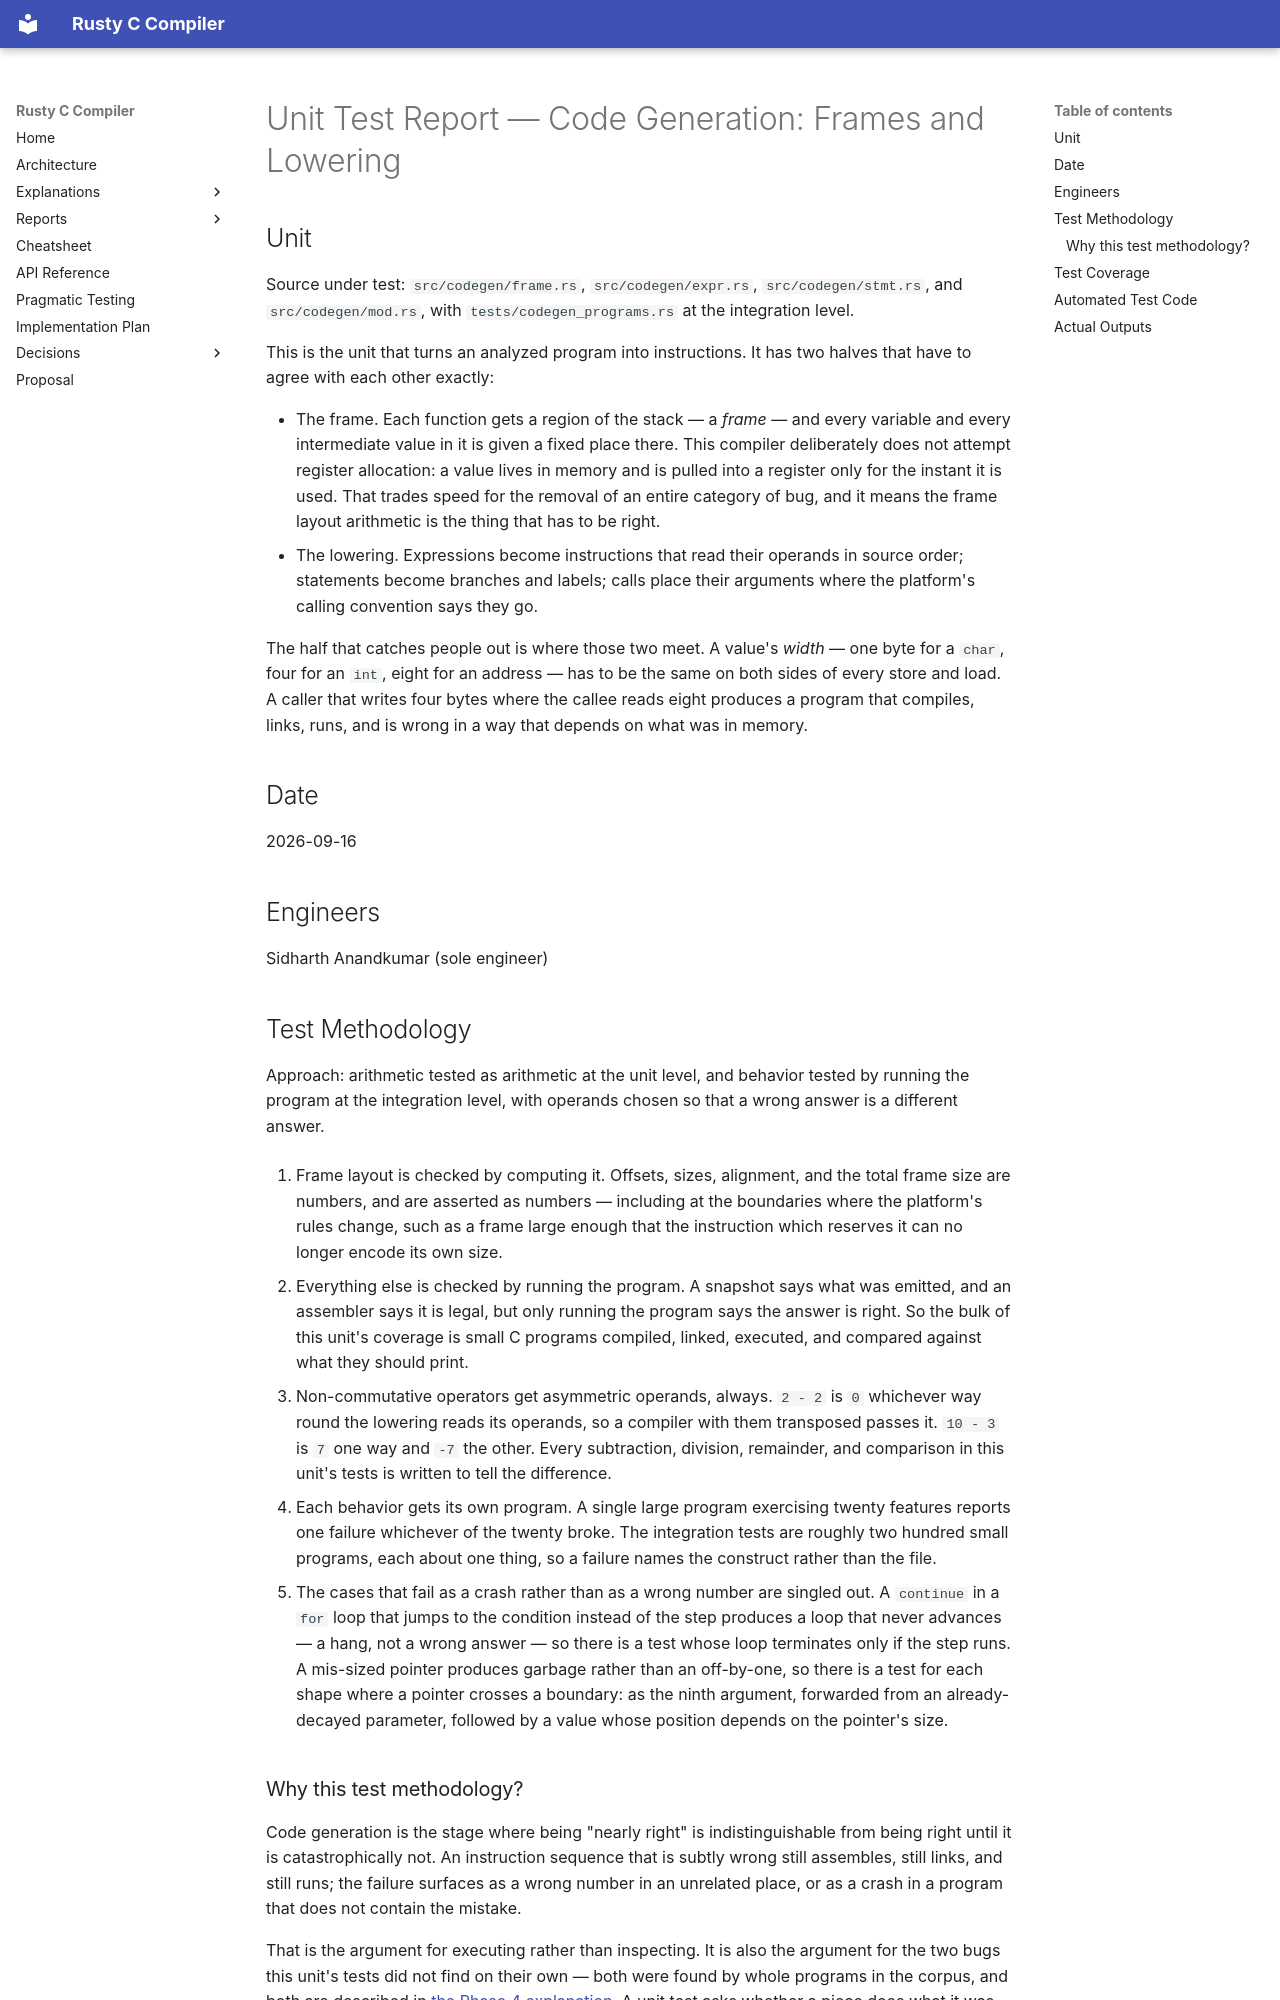

repository: sid-ak/rusty_c_compiler · page: reports/unit_tests/11-codegen-frame-and-lowering/index.html · generator: mkdocs

# Unit Test Report — Code Generation: Frames and Lowering

## Unit

Source under test: `src/codegen/frame.rs`, `src/codegen/expr.rs`, `src/codegen/stmt.rs`, and
`src/codegen/mod.rs`, with `tests/codegen_programs.rs` at the integration level.

This is the unit that turns an analyzed program into instructions. It has two halves that have to
agree with each other exactly:

- The frame. Each function gets a region of the stack — a *frame* — and every variable and every
  intermediate value in it is given a fixed place there. This compiler deliberately does not attempt
  register allocation: a value lives in memory and is pulled into a register only for the instant it
  is used. That trades speed for the removal of an entire category of bug, and it means the frame
  layout arithmetic is the thing that has to be right.
- The lowering. Expressions become instructions that read their operands in source order;
  statements become branches and labels; calls place their arguments where the platform's calling
  convention says they go.

The half that catches people out is where those two meet. A value's *width* — one byte for a `char`,
four for an `int`, eight for an address — has to be the same on both sides of every store and load.
A caller that writes four bytes where the callee reads eight produces a program that compiles,
links, runs, and is wrong in a way that depends on what was in memory.

## Date

2026-09-16

## Engineers

Sidharth Anandkumar (sole engineer)

## Test Methodology

Approach: arithmetic tested as arithmetic at the unit level, and behavior tested by running the
program at the integration level, with operands chosen so that a wrong answer is a different answer.

1. Frame layout is checked by computing it. Offsets, sizes, alignment, and the total frame size
   are numbers, and are asserted as numbers — including at the boundaries where the platform's rules
   change, such as a frame large enough that the instruction which reserves it can no longer encode
   its own size.

2. Everything else is checked by running the program. A snapshot says what was emitted, and an
   assembler says it is legal, but only running the program says the answer is right. So the bulk of
   this unit's coverage is small C programs compiled, linked, executed, and compared against what
   they should print.

3. Non-commutative operators get asymmetric operands, always. `2 - 2` is `0` whichever way round
   the lowering reads its operands, so a compiler with them transposed passes it. `10 - 3` is `7`
   one way and `-7` the other. Every subtraction, division, remainder, and comparison in this unit's
   tests is written to tell the difference.

4. Each behavior gets its own program. A single large program exercising twenty features reports
   one failure whichever of the twenty broke. The integration tests are roughly two hundred small
   programs, each about one thing, so a failure names the construct rather than the file.

5. The cases that fail as a crash rather than as a wrong number are singled out. A `continue` in
   a `for` loop that jumps to the condition instead of the step produces a loop that never advances —
   a hang, not a wrong answer — so there is a test whose loop terminates only if the step runs. A
   mis-sized pointer produces garbage rather than an off-by-one, so there is a test for each shape
   where a pointer crosses a boundary: as the ninth argument, forwarded from an already-decayed
   parameter, followed by a value whose position depends on the pointer's size.
